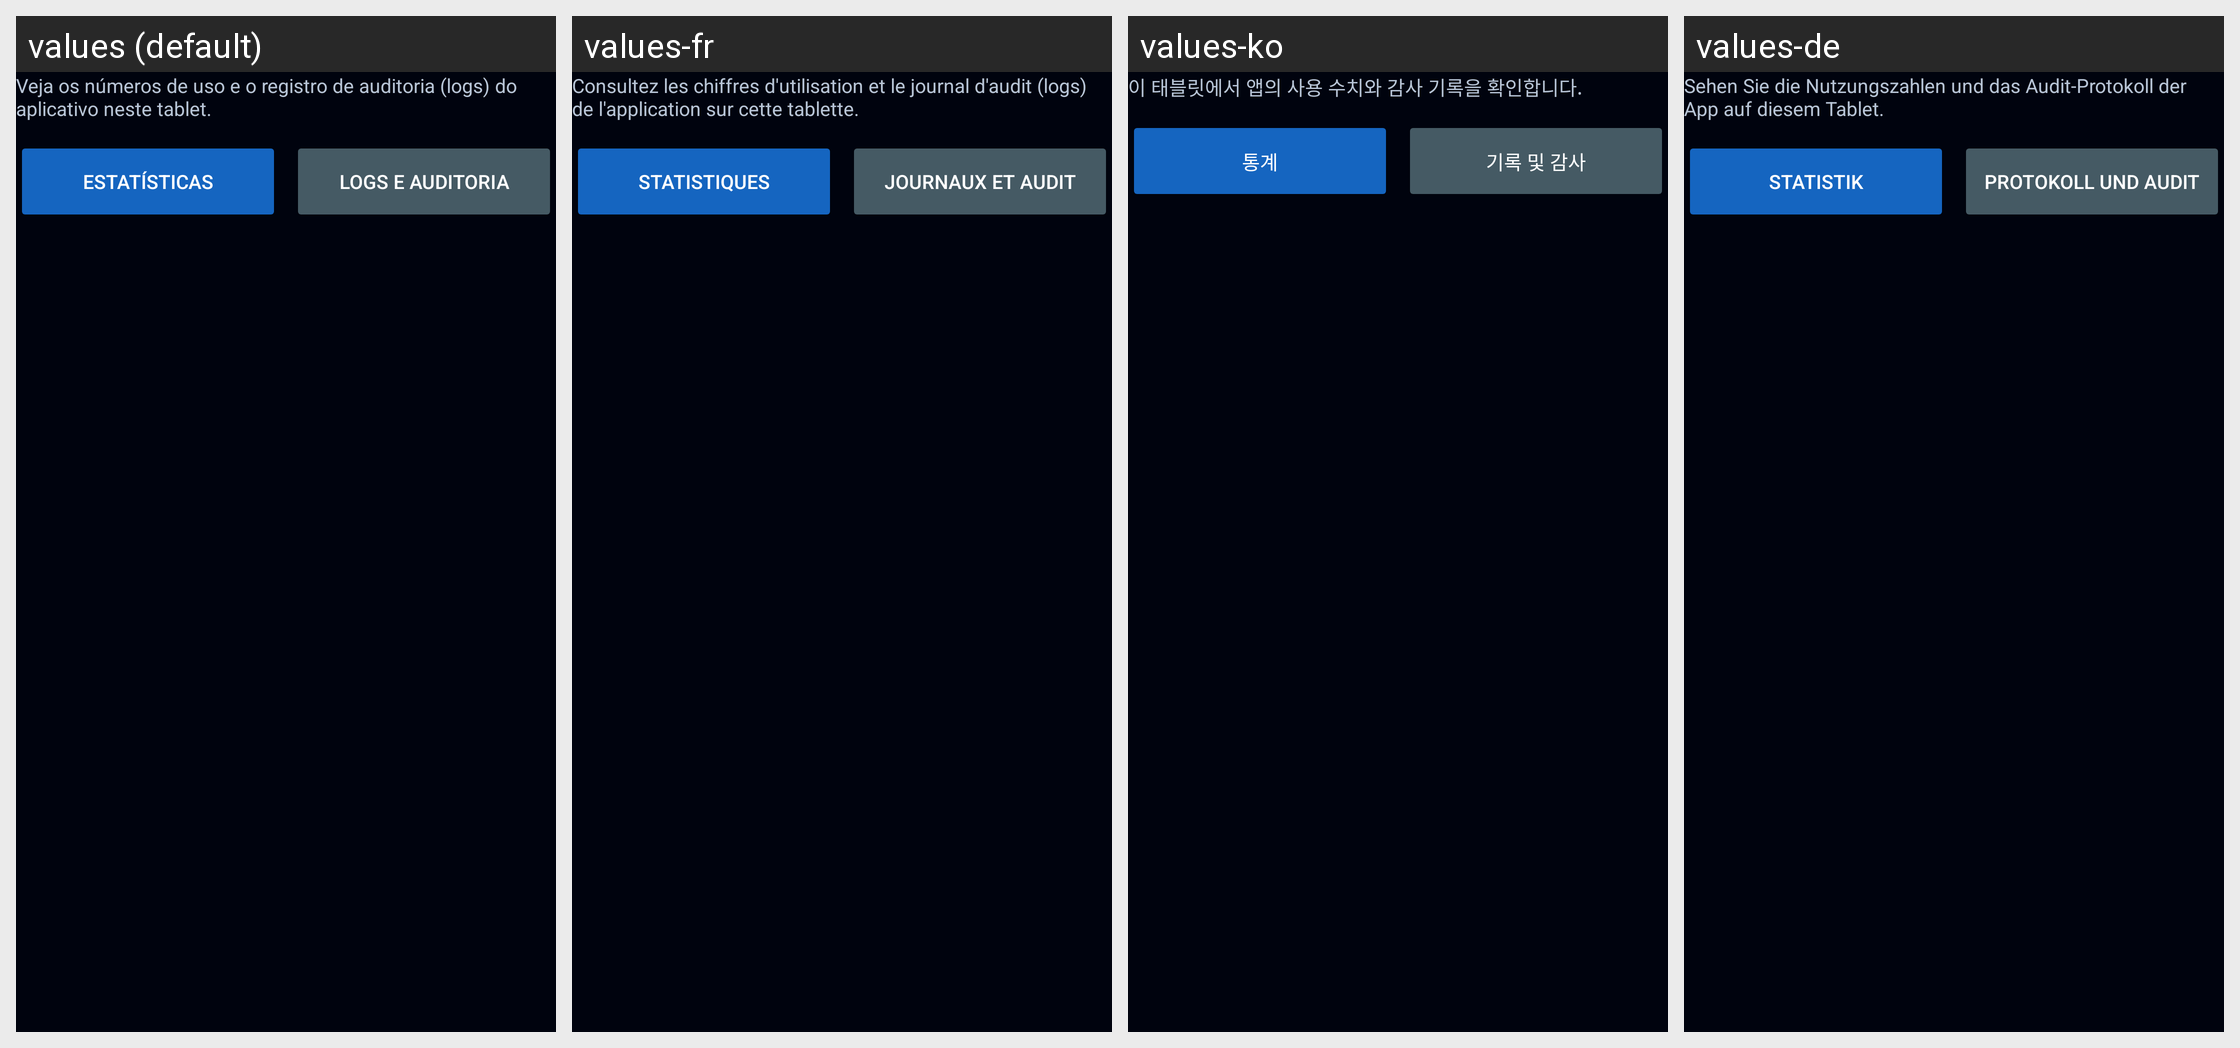

The Android screen above is rendered under several locales of the same app. Produce the string resources it draws, with the default and per-locale values.
Android screen res/layout/group_stats_logs.xml rendered under 4 locales, left to right: values (default), values-fr, values-ko, values-de. Device: Nexus 5 (rendered at 1080×1920; each locale shown at half size, 540×960, under a caption strip naming it); theme Theme.Radioterapia.
Other locales in the repository, not shown: values-ar, values-bn, values-en, values-es, values-it, values-ja, values-pl, values-zh.
Strings drawn on this screen, with the default value and each locale's value (text and hints the layout hard-codes, and strings that could not be matched under every locale, appear in the picture but are not listed):

stats_logs_explain
  values: Veja os números de uso e o registro de auditoria (logs) do aplicativo neste tablet.
  values-fr: Consultez les chiffres d'utilisation et le journal d'audit (logs) de l'application sur cette tablette.
  values-ko: 이 태블릿에서 앱의 사용 수치와 감사 기록을 확인합니다.
  values-de: Sehen Sie die Nutzungszahlen und das Audit-Protokoll der App auf diesem Tablet.

group_stats
  values: Estatísticas
  values-fr: Statistiques
  values-ko: 통계
  values-de: Statistik

group_audit_log
  values: Logs e auditoria
  values-fr: Journaux et audit
  values-ko: 기록 및 감사
  values-de: Protokoll und Audit
